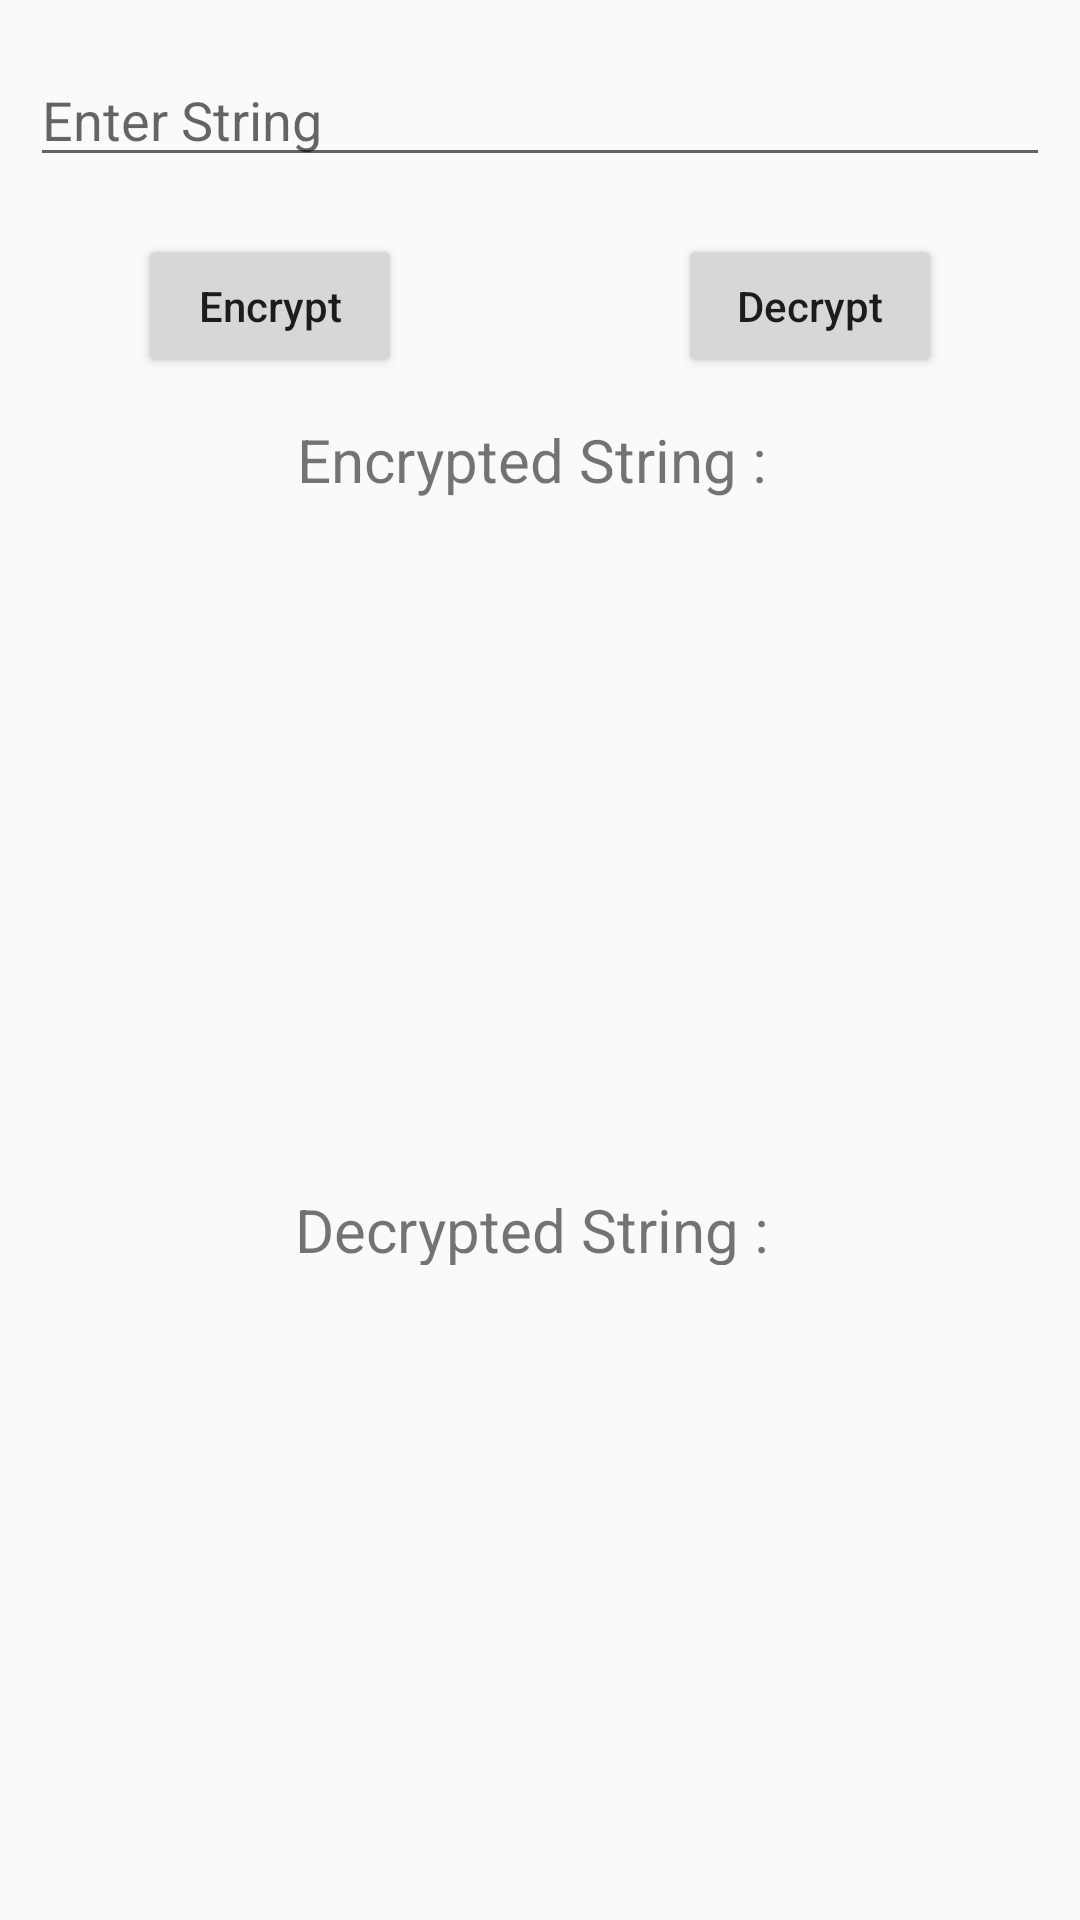

Produce the Android XML layout that renders to this screen, including the resource entries it uses.
<!-- AndroidManifest.xml: application theme Theme.AppCompat.Light.NoActionBar -->
<!-- res/layout/activity_cipher.xml -->
<?xml version="1.0" encoding="utf-8"?>
<LinearLayout
    xmlns:android="http://schemas.android.com/apk/res/android"
    xmlns:app="http://schemas.android.com/apk/res-auto"
    xmlns:tools="http://schemas.android.com/tools"
    android:layout_width="match_parent"
    android:layout_height="match_parent"
    android:weightSum="1"
    android:orientation="vertical"
    tools:context=".CipherActivity">

    <LinearLayout
        android:layout_width="match_parent"
        android:layout_height="0dp"
        android:gravity="center"
        android:layout_weight="0.12">

        <EditText
            android:id="@+id/edt_message"
            android:layout_width="match_parent"
            android:layout_height="wrap_content"
            android:layout_marginLeft="10dp"
            android:layout_marginRight="10dp"
            android:hint="Enter String"/>
    </LinearLayout>

    <LinearLayout
        android:layout_width="match_parent"
        android:layout_height="0dp"
        android:gravity="center"
        android:layout_weight="0.08">

        <LinearLayout
            android:layout_width="match_parent"
            android:layout_height="match_parent"
            android:weightSum="1"
            android:orientation="horizontal">

            <LinearLayout
                android:layout_width="0dp"
                android:layout_height="match_parent"
                android:layout_weight="0.5"
                android:gravity="center">

                <Button
                    android:id="@+id/btn_encrypt"
                    android:layout_width="wrap_content"
                    android:layout_height="wrap_content"
                    android:text="Encrypt"
                    android:textAllCaps="false"/>
            </LinearLayout>

            <LinearLayout
                android:layout_width="0dp"
                android:layout_height="match_parent"
                android:layout_weight="0.5"
                android:gravity="center">

                <Button
                    android:id="@+id/btn_decrypt"
                    android:layout_width="wrap_content"
                    android:layout_height="wrap_content"
                    android:text="Decrypt"
                    android:textAllCaps="false"/>

            </LinearLayout>

        </LinearLayout>

    </LinearLayout>

    <LinearLayout
        android:layout_width="match_parent"
        android:layout_height="0dp"
        android:layout_weight="0.08"
        android:gravity="center">

        <TextView
            android:layout_width="wrap_content"
            android:layout_height="wrap_content"
            android:text="Encrypted String : "
            android:textSize="20dp"/>

    </LinearLayout>

    <LinearLayout
        android:layout_width="match_parent"
        android:layout_height="0dp"
        android:gravity="center"
        android:layout_weight="0.34">

        <TextView
            android:id="@+id/tv_encryptmessage"
            android:layout_width="wrap_content"
            android:layout_height="wrap_content"
            android:text=""
            android:textSize="20dp"/>
    </LinearLayout>

    <LinearLayout
        android:layout_width="match_parent"
        android:layout_height="0dp"
        android:layout_weight="0.04"
        android:gravity="center">

        <TextView
            android:layout_width="wrap_content"
            android:layout_height="wrap_content"
            android:text="Decrypted String : "
            android:textSize="20dp"/>

    </LinearLayout>

    <LinearLayout
        android:layout_width="match_parent"
        android:layout_height="0dp"
        android:gravity="center"
        android:layout_weight="0.34">

        <TextView
            android:id="@+id/tv_decryptmessage"
            android:layout_width="wrap_content"
            android:layout_height="wrap_content"
            android:textSize="20dp"/>
    </LinearLayout>

</LinearLayout>
<!-- resources referenced by this layout -->
<resources>

</resources>
